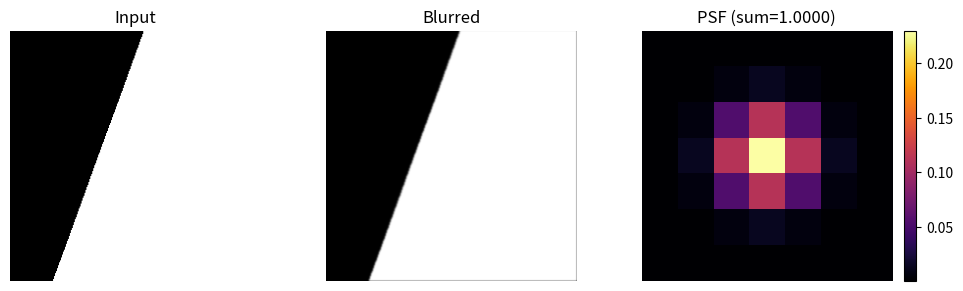

The script that saved this image:
"""
optics_model.py — Gaussian-PSF-based camera blur model (classic)

WHAT THIS MODULE DOES
---------------------
Implements a simple but physically-motivated optical blur stage:
  • Build an energy-normalized Gaussian PSF (∑PSF = 1) so average brightness
    is conserved through convolution.
  • Map diffraction (λ, f/#) to a Gaussian sigma (σ_diff) as a surrogate for
    the Airy core, then combine with defocus/aberration spreads in quadrature.
  • Convolve the image with the PSF using FFT (efficient for moderate kernels).

WHY A GAUSSIAN?
---------------
The true incoherent PSF of a circular pupil is the Airy pattern, but its
central lobe can be approximated well by a Gaussian for system-level sims and
intuition-building. That lets us add independent blur contributors by adding
their variances (σ^2) and keep the code compact and fast.

HOW KERNEL SIZE IS CHOSEN
-------------------------
σ captures spread; ±3σ encloses ≈99.7% of the Gaussian energy. We therefore
pick kernel_size ≈ ceil(6σ) + 1 (forced odd) to contain the tails without
wasting cycles.

REFERENCES (short list)
-----------------------
• Goodman, J. W. (2017). *Introduction to Fourier Optics* (4th ed.).
  (Fourier optics, OTF/PSF relations, Gaussian surrogates)
• Born, M., & Wolf, E. (1999). *Principles of Optics* (7th ed.).
  (Diffraction & Airy pattern fundamentals)
• ISO 12233:2017. *Electronic still picture imaging — SFR/Resolution*.
  (Practical MTF conventions & pixel-aperture effects)
• Smith, W. J. (2007). *Modern Optical Engineering* (4th ed.).
  (Rule-of-thumb system blur estimates from f/# and wavelength)

[redacted]
"""

from __future__ import annotations
import numpy as np
from scipy.signal import fftconvolve
import matplotlib.pyplot as plt
from typing import Tuple


# =============================================================================
# Gaussian PSF fundamentals
# =============================================================================
# A circularly symmetric 2-D Gaussian intensity:
#   G(x, y) = A * exp(-(x^2 + y^2) / (2 σ^2))
# We *sample* this continuous function on a finite grid and then L1-normalize
# the discrete kernel so that psf.sum() == 1. This preserves average brightness
# under convolution (energy conservation in the sampled sense).


def gaussian_psf(size: int, sigma: float) -> np.ndarray:
    """
    Construct an L1-normalized 2-D Gaussian PSF.

    Parameters
    ----------
    size : int
        Kernel side length. Use an odd number (e.g., 21). Good default:
        size ≈ ceil(6*sigma) + 1 to contain ~±3σ in each direction.
    sigma : float
        Standard deviation in *pixels* (intensity-domain σ).

    Returns
    -------
    psf : (size, size) float32 ndarray
        Discrete PSF with psf.sum() == 1.0.
    """
    # Centered integer coordinates: for size=21 ⇒ [-10 ... +10]
    ax = np.arange(-size // 2 + 1.0, size // 2 + 1.0)
    xx, yy = np.meshgrid(ax, ax, indexing="xy")

    # Unnormalized Gaussian sample (avoid σ→0 numeric blowup with a floor)
    s2 = max(sigma, 1e-12) ** 2
    psf = np.exp(-(xx**2 + yy**2) / (2.0 * s2))

    # L1 normalization (discrete energy conservation)
    S = float(psf.sum())
    if S <= 0.0 or not np.isfinite(S):
        # Degenerate: fall back to a delta kernel to avoid NaNs
        psf = np.zeros_like(psf, dtype=np.float32)
        psf[size // 2, size // 2] = 1.0
        return psf
    return (psf / S).astype(np.float32)


def apply_psf(image: np.ndarray, psf: np.ndarray) -> np.ndarray:
    """
    Convolve an image with a PSF using FFT (same-shape output).

    Why FFT?
    --------
    For moderate-to-large kernels, FFT-based convolution is O(N log N) and
    typically faster than direct spatial convolution. Because our PSF is
    L1-normalized, the average image brightness is preserved.
    """
    return fftconvolve(image, psf, mode="same")


def sigma_from_fnum(
    wavelength: float = 550e-9,
    fnum: float = 8.0,
    pixel_pitch: float = 3.75e-6,
) -> float:
    """
    Map diffraction blur to a Gaussian σ in *pixels* via the Airy-core surrogate.

    Rule-of-thumb derivation
    ------------------------
    The Airy central lobe can be approximated by a Gaussian with an intensity
    waist w0 ≈ 0.84 λ N. Equating exp(-2 r^2 / w0^2) with exp(-r^2 / (2σ^2))
    gives w0 = 2σ ⇒ σ ≈ 0.42 λ N. Convert to pixels by dividing by pixel_pitch.
    """
    sigma_m = 0.42 * wavelength * fnum
    return float(sigma_m / max(pixel_pitch, 1e-12))


def defocus_sigma_quadrature(
    sigma_diff: float,
    sigma_defocus: float = 0.0,
    sigma_aberr: float = 0.0,
) -> float:
    """
    Combine approximately independent blur contributors in quadrature:

        σ_eff = sqrt( σ_diff^2 + σ_defocus^2 + σ_aberr^2 + ... )

    Rationale
    ---------
    For independent Gaussian-like spreads, variances add. This is a pragmatic,
    system-level model to capture multiple small contributors succinctly.
    """
    return float(np.sqrt(sigma_diff**2 + sigma_defocus**2 + sigma_aberr**2))


def _ensure_odd(n: int) -> int:
    """Return n if odd, else n+1 (centers the impulse)."""
    return n if (n % 2 == 1) else (n + 1)


def apply_optics_blur(
    image: np.ndarray,
    *,
    # Back-compat hook: only 'gaussian' is implemented at the moment.
    model: str | None = None,
    # Physics mapping inputs (used if `sigma` is not explicitly provided)
    fnum: float = 8.0,
    wavelength: float = 550e-9,
    pixel_pitch: float = 3.75e-6,
    # Additional spreads (in *pixels*) that add in quadrature
    defocus_sigma: float = 0.0,
    aberr_sigma: float = 0.0,
    # Kernel sizing and outputs
    kernel_size: int | None = None,
    return_psf: bool = False,
    # Direct override: bypass physics mapping and use this σ (pixels)
    sigma: float | None = None,
) -> np.ndarray | Tuple[np.ndarray, np.ndarray]:
    """
    Blur a 2-D grayscale image using a Gaussian PSF.

    Parameters
    ----------
    image : ndarray
        2-D grayscale image (float preferred; uint ok but will be converted).
    model : str | None
        Back-compat: accepts "gaussian" (other strings raise ValueError).
    fnum, wavelength, pixel_pitch : float
        Used to derive σ_diff if `sigma` is not provided directly.
    defocus_sigma, aberr_sigma : float
        Additional blur contributors (pixels), combined in quadrature.
    kernel_size : int | None
        If None, we choose ceil(6σ)+1 to contain ~±3σ. Forced odd.
    return_psf : bool
        If True, return (blurred, psf) instead of just blurred.
    sigma : float | None
        Direct Gaussian σ override in pixels (skips diffraction mapping).

    Returns
    -------
    blurred : ndarray
        Blurred image (float32).
    psf : ndarray (optional)
        The PSF used (float32), if return_psf=True.

    Notes
    -----
    • Outputs are float32; caller may clip/quantize as needed.
    • This function is the classic extension point: add other PSFs and branch
      on `model` for richer aberration studies in the future.
    """
    if image.ndim != 2:
        raise ValueError("apply_optics_blur expects a 2-D grayscale image.")
    if model is not None and model.lower() != "gaussian":
        raise ValueError(f"Unsupported blur model: {model!r}. Only 'gaussian' is available.")

    # 1) Determine σ (pixels)
    if sigma is None:
        sigma_diff = sigma_from_fnum(wavelength=wavelength, fnum=fnum, pixel_pitch=pixel_pitch)
        sigma_eff = defocus_sigma_quadrature(sigma_diff, sigma_defocus=defocus_sigma, sigma_aberr=aberr_sigma)
    else:
        sigma_eff = float(sigma)

    # Degenerate: no blur
    if sigma_eff <= 0.0:
        if return_psf:
            delta = np.zeros((3, 3), dtype=np.float32); delta[1, 1] = 1.0
            return image.astype(np.float32, copy=False), delta
        return image.astype(np.float32, copy=False)

    # 2) Kernel sizing (contain ≈99.7% energy within ±3σ)
    if kernel_size is None:
        kernel_size = int(np.ceil(6.0 * sigma_eff) + 1)
    kernel_size = _ensure_odd(max(3, kernel_size))

    # 3) Build normalized PSF and convolve
    psf = gaussian_psf(kernel_size, sigma_eff)
    img_f = image.astype(np.float32, copy=False)
    blurred = apply_psf(img_f, psf)

    return (blurred, psf) if return_psf else blurred


# -----------------------------------------------------------------------------
# Optional quick-look visual (module self-test)
# -----------------------------------------------------------------------------
if __name__ == "__main__":
    # Minimal slanted edge
    h = w = 256
    xv, yv = np.meshgrid(np.arange(w), np.arange(h))
    edge = (xv * np.cos(np.deg2rad(20)) + yv * np.sin(np.deg2rad(20)))
    img = (edge > w // 2).astype(np.float32)

    blurred, psf = apply_optics_blur(
        img,
        model="gaussian",
        fnum=8.0, wavelength=550e-9, pixel_pitch=3.75e-6,
        defocus_sigma=0.6, aberr_sigma=0.3,
        return_psf=True,
    )

    fig, axs = plt.subplots(1, 3, figsize=(10, 3))
    axs[0].imshow(img, cmap="gray", vmin=0, vmax=1); axs[0].set_title("Input");  axs[0].axis("off")
    axs[1].imshow(blurred, cmap="gray", vmin=0, vmax=1); axs[1].set_title("Blurred"); axs[1].axis("off")
    im = axs[2].imshow(psf, cmap="inferno"); axs[2].set_title(f"PSF (sum={psf.sum():.4f})"); axs[2].axis("off")
    fig.colorbar(im, ax=axs[2], fraction=0.046, pad=0.04)
    plt.tight_layout(); plt.show()


'''
import numpy as np
from scipy.signal import fftconvolve
import matplotlib.pyplot as plt

# -----------------------------
# Gaussian PSF fundamentals
# -----------------------------
# A circularly symmetric 2-D Gaussian intensity profile:
#   G(x,y) = A * exp(-(x^2 + y^2) / (2*sigma^2))
# In continuous space, to conserve energy (integral = 1), A = 1/(2*pi*sigma^2).
# On a discrete grid with finite size, we sample and then L1-normalize so sum(psf) == 1.
# This ensures convolution preserves average image brightness.

def gaussian_psf(size: int, sigma: float) -> np.ndarray:
    """
    Construct a discrete, L1-normalized 2-D Gaussian PSF.

    Parameters
    ----------
    size : int
        Kernel side length (odd recommended, e.g. 21). Choose so that ~3*sigma falls inside
        the half-width to capture >~99% of Gaussian energy (size ≳ 6*sigma + 1).
    sigma : float
        Standard deviation in *pixels* (intensity-domain sigma).

    Returns
    -------
    psf : (size, size) ndarray
        Normalized PSF kernel such that psf.sum() == 1.0 (energy-conserving for convolution).
    """
    # Build centered coordinates. For size=21, ax = [-10, ..., +10].
    # Centering makes (x^2 + y^2) radial distance straightforward.
    ax = np.arange(-size // 2 + 1., size // 2 + 1.)
    xx, yy = np.meshgrid(ax, ax)

    # Evaluate the unnormalized 2-D Gaussian. This implements:
    #   exp(- (x^2 + y^2) / (2*sigma^2) )
    # We omit the continuous-space amplitude 1/(2*pi*sigma^2) here because we will
    # L1-normalize the discrete kernel next (which is better under truncation).
    psf = np.exp(-(xx**2 + yy**2) / (2.0 * sigma**2))

    # --- CRUCIAL STEP: L1 normalization ---
    # Divide by the discrete sum so convolution preserves average brightness.
    # This compensates for both discrete sampling and finite-size truncation.
    psf_sum = psf.sum()
    if psf_sum == 0:
        # Degenerate case (e.g., sigma too tiny for given size) – fallback to a delta.
        psf = np.zeros_like(psf)
        psf[size // 2, size // 2] = 1.0
        return psf

    psf /= psf_sum
    return psf


def apply_psf(image: np.ndarray, psf: np.ndarray) -> np.ndarray:
    """
    Convolve an image with a PSF using FFT-based convolution.

    Why FFT?
    --------
    For larger kernels, FFT convolution is O(N log N) and typically faster than direct
    spatial convolution. Since our PSF is already normalized (sum=1), this preserves
    the image's average intensity.

    Parameters
    ----------
    image : ndarray
        2-D grayscale image (float or uint8; if uint8, convert to float before).
    psf : ndarray
        Normalized PSF kernel (sum == 1.0).

    Returns
    -------
    blurred : ndarray
        Blurred image (same shape as input).
    """
    return fftconvolve(image, psf, mode='same')


def sigma_from_fnum(wavelength: float = 550e-9,
                    fnum: float = 8.0,
                    pixel_pitch: float = 3.75e-6) -> float:
    """
    Estimate Gaussian intensity sigma (in pixels) by matching the Airy core
    with a Gaussian approximation.

    Derivation (rule-of-thumb):
    ---------------------------
    - Airy core can be approximated by a Gaussian with waist w0 ~ 0.84 * lambda * N (intensity).
    - Using the common mapping exp(-2 r^2 / w0^2) ≡ exp(- r^2 / (2*sigma^2)) gives w0 = 2*sigma.
    - Therefore sigma ≈ 0.42 * lambda * N.
    - Convert to pixels: divide by pixel_pitch.

    Parameters
    ----------
    wavelength : float
        Wavelength in meters (e.g., 550e-9 for green).
    fnum : float
        f-number N (f/#).
    pixel_pitch : float
        Pixel size in meters.

    Returns
    -------
    sigma_pixels : float
        Diffraction-limited Gaussian sigma in *pixels*.
    """
    sigma_meters = 0.42 * wavelength * fnum
    return sigma_meters / pixel_pitch


def defocus_sigma_quadrature(sigma_diff: float,
                             sigma_defocus: float = 0.0,
                             sigma_aberr: float = 0.0) -> float:
    """
    Combine multiple blur contributors in quadrature:
        sigma_eff = sqrt(sigma_diff^2 + sigma_defocus^2 + sigma_aberr^2 + ...)

    Why quadrature?
    ---------------
    Independent, approximately Gaussian-like blurs (diffraction, mild defocus spread,
    small aberrations, motion, etc.) combine as variances add:
        sigma^2_total = sum_i sigma_i^2.

    Parameters
    ----------
    sigma_diff : float
        Diffraction-limited sigma (pixels), e.g., from sigma_from_fnum().
    sigma_defocus : float
        Additional defocus contribution (pixels). You can map a circle-of-confusion
        diameter 'c' to a Gaussian sigma via sigma ≈ c/2 for a rough surrogate.
    sigma_aberr : float
        Lumped aberration contribution (pixels).

    Returns
    -------
    sigma_eff : float
        Effective sigma in pixels.
    """
    return np.sqrt(sigma_diff**2 + sigma_defocus**2 + sigma_aberr**2)


def show_psf(psf: np.ndarray) -> None:
    """Quick visualization helper for the PSF."""
    plt.imshow(psf, cmap='inferno')
    plt.title(f'PSF (sum={psf.sum():.6f})')
    plt.colorbar()
    plt.tight_layout()
    plt.show()
'''